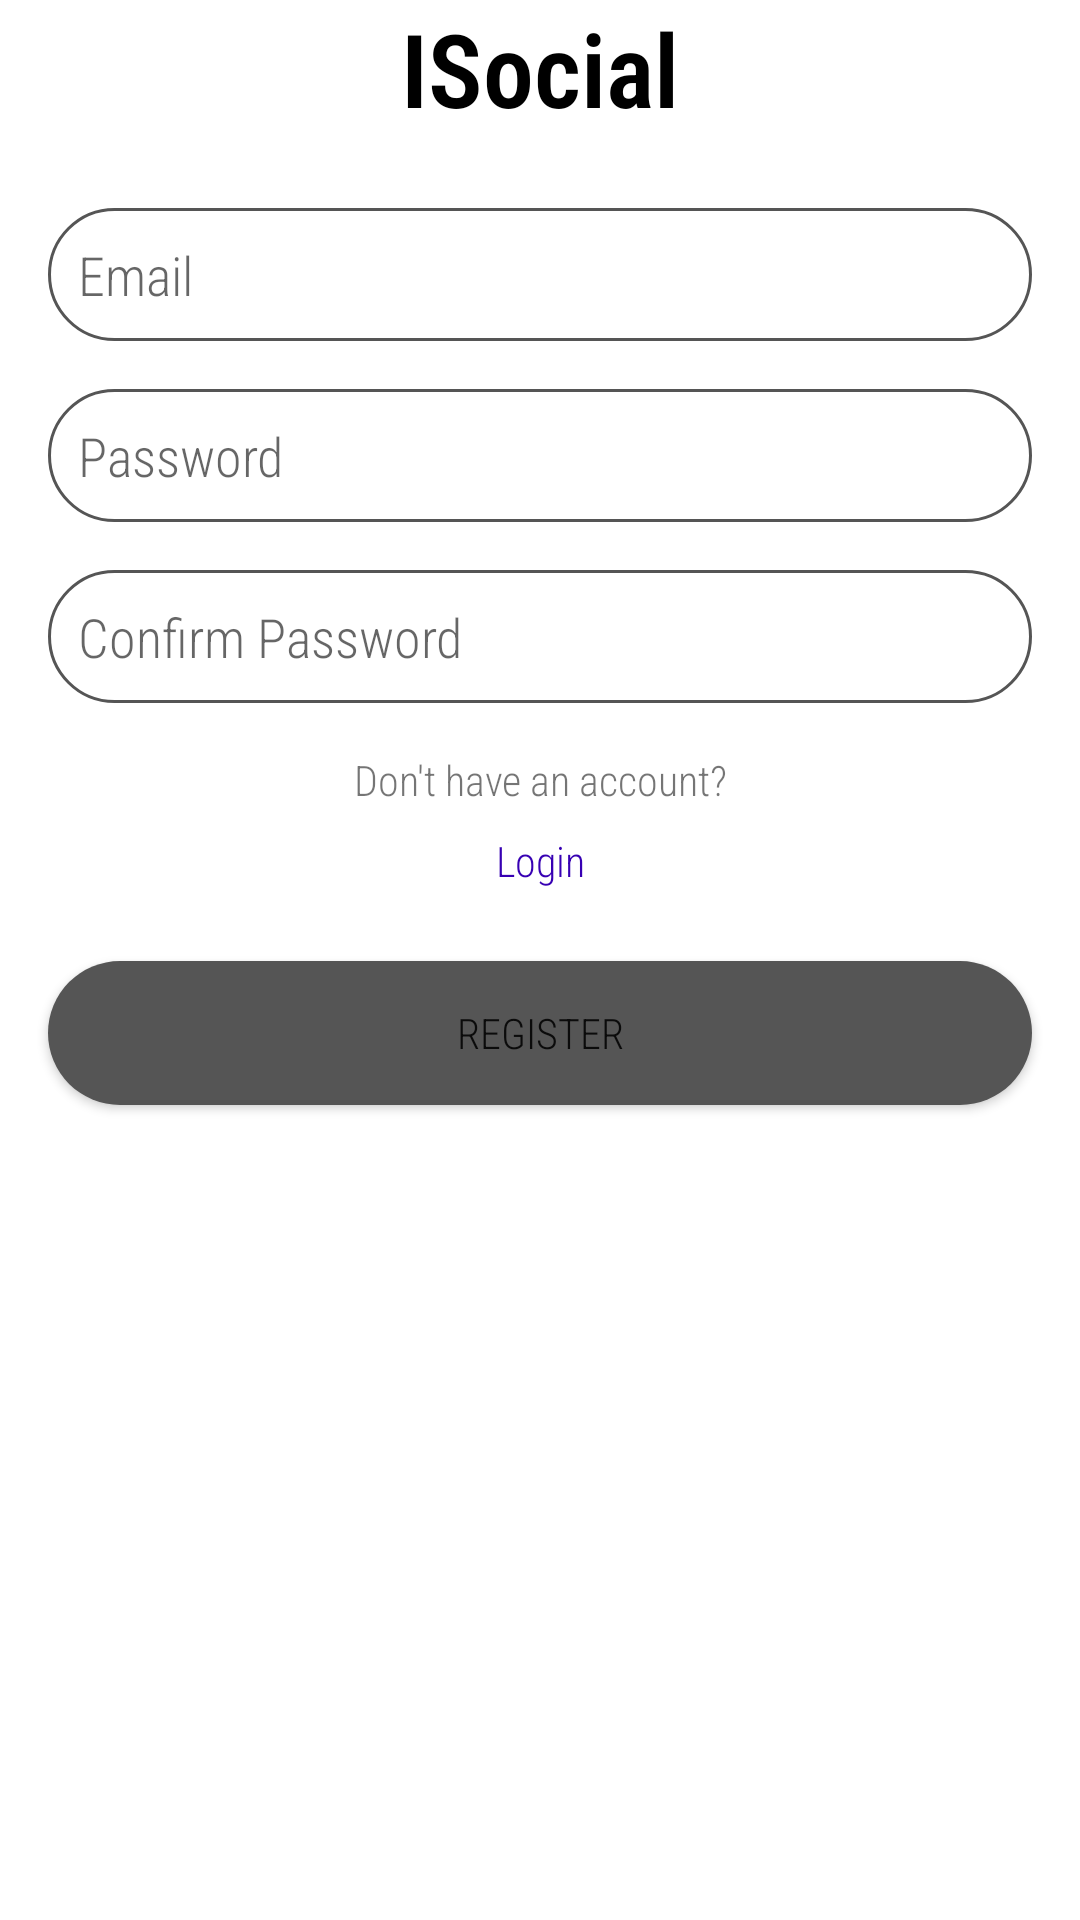

This screen was rendered from an Android layout file. Write that file and the resources it references.
<!-- AndroidManifest.xml: application theme Theme.ISocial -->
<!-- res/layout/activity_register.xml -->
<?xml version="1.0" encoding="utf-8"?>
<androidx.constraintlayout.widget.ConstraintLayout xmlns:android="http://schemas.android.com/apk/res/android"
    xmlns:app="http://schemas.android.com/apk/res-auto"
    xmlns:tools="http://schemas.android.com/tools"
    android:layout_width="match_parent"
    android:layout_height="match_parent"
    tools:context=".RegisterActivity">

    <TextView
        android:id="@+id/logo"
        android:layout_width="wrap_content"
        android:layout_height="wrap_content"
        android:text="@string/logo_text"
        android:textStyle="bold"
        android:textColor="@color/black"
        android:textAppearance="@style/TextAppearance.AppCompat.Display1"
        app:layout_constraintEnd_toEndOf="parent"
        app:layout_constraintStart_toStartOf="parent"
        app:layout_constraintTop_toTopOf="parent" />

    <EditText
        android:id="@+id/reg_edt_email"
        android:layout_width="0dp"
        android:layout_height="wrap_content"
        android:layout_marginStart="16dp"
        android:layout_marginTop="24dp"
        android:layout_marginEnd="16dp"
        android:ems="10"
        android:hint="@string/email"
        android:inputType="textEmailAddress"
        android:background="@drawable/inputs"
        android:drawableStart="@drawable/ic_messages"
        app:layout_constraintEnd_toEndOf="parent"
        app:layout_constraintStart_toStartOf="parent"
        app:layout_constraintTop_toBottomOf="@+id/logo" />

    <EditText
        android:id="@+id/reg_edt_password"
        android:layout_width="0dp"
        android:layout_height="wrap_content"
        android:layout_marginTop="16dp"
        android:ems="10"
        android:hint="@string/password"
        android:inputType="textPassword"
        android:background="@drawable/inputs"
        android:drawableStart="@drawable/ic_lock"
        app:layout_constraintEnd_toEndOf="@+id/reg_edt_email"
        app:layout_constraintStart_toStartOf="@+id/reg_edt_email"
        app:layout_constraintTop_toBottomOf="@+id/reg_edt_email" />

    <EditText
        android:id="@+id/reg_edt_confirm_password"
        android:layout_width="0dp"
        android:layout_height="wrap_content"
        android:layout_marginTop="16dp"
        android:ems="10"
        android:hint="@string/confirm_password"
        android:inputType="textPassword"
        android:background="@drawable/inputs"
        android:drawableStart="@drawable/ic_lock"
        app:layout_constraintEnd_toEndOf="@+id/reg_edt_password"
        app:layout_constraintStart_toStartOf="@+id/reg_edt_password"
        app:layout_constraintTop_toBottomOf="@+id/reg_edt_password" />


    <TextView
        android:id="@+id/qn_text"
        android:layout_width="0dp"
        android:layout_height="wrap_content"
        android:layout_marginTop="16dp"
        android:text="@string/no_account"
        android:textAlignment="center"
        app:layout_constraintEnd_toEndOf="@+id/reg_edt_confirm_password"
        app:layout_constraintStart_toStartOf="@+id/reg_edt_confirm_password"
        app:layout_constraintTop_toBottomOf="@+id/reg_edt_confirm_password" />

    <TextView
        android:id="@+id/go_login"
        android:layout_width="0dp"
        android:layout_height="wrap_content"
        android:layout_marginTop="8dp"
        android:text="@string/login"
        android:textAlignment="center"
        android:textColor="@color/design_default_color_primary_dark"
        app:layout_constraintEnd_toEndOf="@+id/qn_text"
        app:layout_constraintHorizontal_bias="1.0"
        app:layout_constraintStart_toStartOf="@+id/qn_text"
        app:layout_constraintTop_toBottomOf="@+id/qn_text" />

    <Button
        android:id="@+id/btn_register"
        android:layout_width="0dp"
        android:layout_height="wrap_content"
        android:layout_marginTop="24dp"
        android:text="@string/register"
        android:background="@drawable/button"
        app:layout_constraintEnd_toEndOf="@+id/go_login"
        app:layout_constraintStart_toStartOf="@+id/go_login"
        app:layout_constraintTop_toBottomOf="@+id/go_login" />


</androidx.constraintlayout.widget.ConstraintLayout>
<!-- resources referenced by this layout -->
<resources>
  <color name="black">#FF000000</color>
  <!-- drawable button (drawable) -->
  <?xml version="1.0" encoding="utf-8"?>
  <shape xmlns:android="http://schemas.android.com/apk/res/android">
  
      <solid android:color="@color/grey"/>
      <corners android:radius="25dp" />
  </shape>
  <!-- drawable inputs (drawable) -->
  <?xml version="1.0" encoding="utf-8"?>
  <shape xmlns:android="http://schemas.android.com/apk/res/android">
  
      <corners android:radius="25dp" />
      <stroke android:color="@color/grey" android:width="1dp"/>
  
      <padding android:top="10dp" android:bottom="10dp" android:left="10dp" android:right="2dp"/>
  </shape>
  <string name="confirm_password">Confirm Password</string>
  <string name="email">Email</string>
  <string name="login">Login</string>
  <string name="logo_text">ISocial</string>
  <string name="no_account">Don\'t have an account?</string>
  <string name="password">Password</string>
  <string name="register">Register</string>
  <style name="Theme.ISocial" parent="Theme.MaterialComponents.DayNight.NoActionBar">
          
          <item name="colorPrimary">@color/purple_500</item>
          <item name="colorPrimaryVariant">@color/purple_700</item>
          <item name="colorOnPrimary">@color/white</item>
          
          <item name="colorSecondary">@color/teal_200</item>
          <item name="colorSecondaryVariant">@color/teal_700</item>
          <item name="colorOnSecondary">@color/black</item>
          
          <item name="android:statusBarColor" tools:targetApi="l">?attr/colorPrimaryVariant</item>
          
          <item name="fontFamily">sans-serif-condensed-light</item>
          <item name="drawerArrowStyle">@style/DrawerArrowStyle</item>
      </style>
  <color name="grey">#555</color>
  <color name="purple_500">#FF6200EE</color>
  <color name="purple_700">#FF3700B3</color>
  <color name="white">#FFFFFFFF</color>
  <color name="teal_200">#FF03DAC5</color>
  <color name="teal_700">#FF018786</color>
  <style name="DrawerArrowStyle" parent="Widget.AppCompat.DrawerArrowToggle">
          <item name="color">@color/white</item>
      </style>
</resources>
